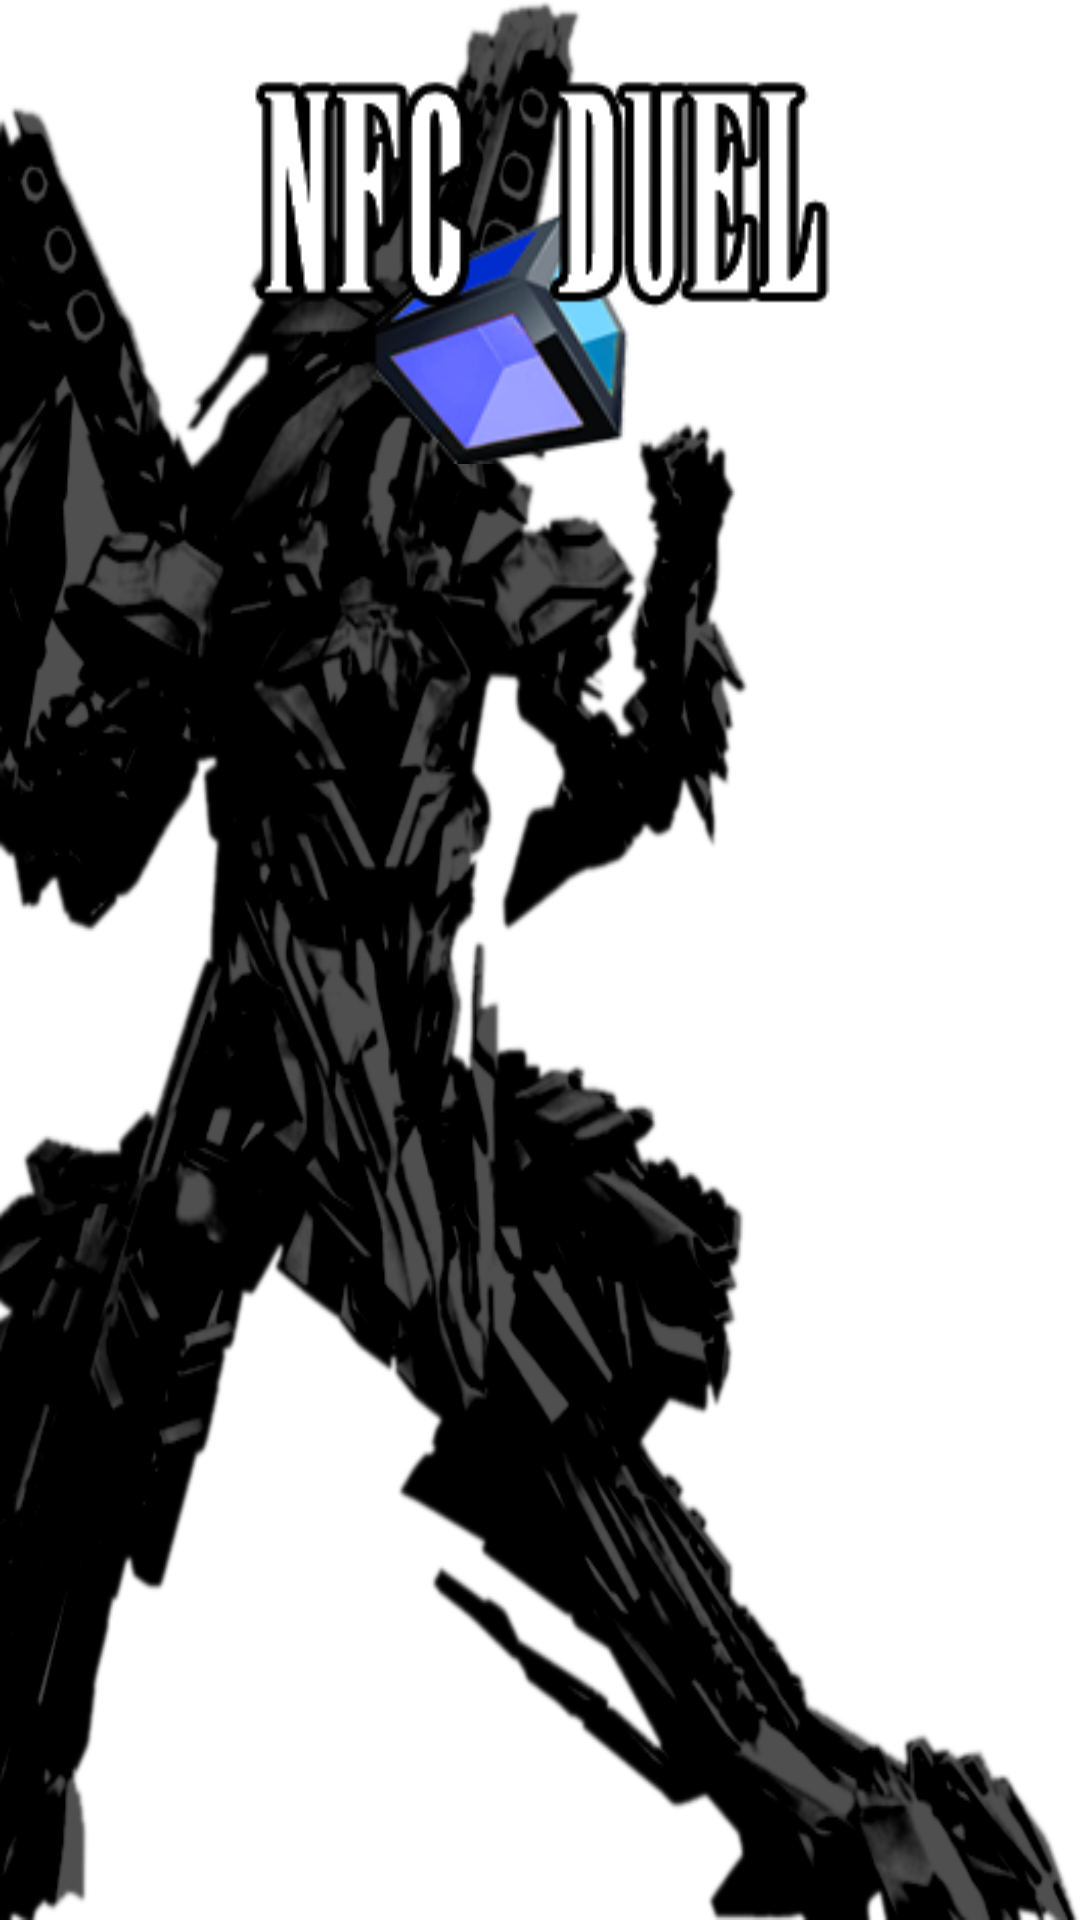

Produce the Android XML layout that renders to this screen, including the resource entries it uses.
<!-- AndroidManifest.xml: application theme Theme.Bluetheme -->
<!-- res/layout/activity_main.xml -->
<RelativeLayout xmlns:android="http://schemas.android.com/apk/res/android"
    xmlns:tools="http://schemas.android.com/tools"
    android:layout_width="match_parent"
    android:layout_height="match_parent"
    android:background="@drawable/titlescreenv3"
    android:paddingBottom="@dimen/activity_vertical_margin"
    android:paddingLeft="@dimen/activity_horizontal_margin"
    android:paddingRight="@dimen/activity_horizontal_margin"
    android:paddingTop="@dimen/activity_vertical_margin"
    tools:context=".GameStarter" >

    <Space
        android:id="@+id/higher"
        android:layout_width="wrap_content"
        android:layout_height="wrap_content"
        android:layout_alignParentLeft="true"
        android:layout_alignParentTop="true"
        android:layout_marginLeft="132dp"
        android:layout_marginTop="156dp" />

    <Space
        android:id="@+id/lower"
        android:layout_width="wrap_content"
        android:layout_height="wrap_content"
        android:layout_alignParentBottom="true"
        android:layout_centerHorizontal="true"
        android:layout_marginBottom="91dp" />

    <ListView
        android:id="@+id/menuList"
        android:layout_width="match_parent"
        android:layout_height="wrap_content"
        android:layout_below="@+id/higher"
        android:layout_marginTop="90dp"
        android:layout_centerHorizontal="true" >
        
    </ListView>

    <ImageView
        android:id="@+id/imageView1"
        android:layout_width="wrap_content"
        android:layout_height="wrap_content"
        android:layout_above="@+id/menuList"
        android:layout_centerHorizontal="true"
        android:layout_marginBottom="1dp"
        android:layout_below="@+id/top"
        android:layout_marginTop="12dp"
        android:src="@drawable/titlelogocombo" />

    <Space
        android:id="@+id/top"
        android:layout_width="wrap_content"
        android:layout_height="wrap_content"
        android:layout_alignParentTop="true"
        android:layout_centerHorizontal="true" />



</RelativeLayout>
<!-- resources referenced by this layout -->
<resources>
  <!-- drawable selectable_background_bluetheme (drawable) -->
  <?xml version="1.0" encoding="utf-8"?>
  <selector xmlns:android="http://schemas.android.com/apk/res/android"
          android:exitFadeDuration="@android:integer/config_mediumAnimTime" >
      <item android:state_pressed="false" android:state_focused="true" android:drawable="@drawable/list_focused_bluetheme" />
      <item android:state_pressed="true" android:drawable="@drawable/list_pressed_bluetheme" />
      <item android:drawable="@android:color/transparent" />
  </selector>
  <style name="PopupMenu.Bluetheme" parent="@android:style/Widget.Holo.Light.ListPopupWindow">
          <item name="android:popupBackground">@drawable/menu_dropdown_panel_bluetheme</item>	
      </style>
  <style name="DropDownListView.Bluetheme" parent="@android:style/Widget.Holo.Light.ListView.DropDown">
          <item name="android:listSelector">@drawable/selectable_background_bluetheme</item>
      </style>
  <style name="ActionBarTabStyle.Bluetheme" parent="@android:style/Widget.Holo.Light.ActionBar.TabView">
          <item name="android:background">@drawable/tab_indicator_ab_bluetheme</item>
      </style>
  <style name="DropDownNav.Bluetheme" parent="@android:style/Widget.Holo.Light.Spinner">
          <item name="android:background">@drawable/spinner_background_ab_bluetheme</item>
          <item name="android:popupBackground">@drawable/menu_dropdown_panel_bluetheme</item>
          <item name="android:dropDownSelector">@drawable/selectable_background_bluetheme</item>
      </style>
  <style name="ActionBar.Solid.Bluetheme" parent="@android:style/Widget.Holo.Light.ActionBar.Solid">
          <item name="android:background">@drawable/ab_solid_bluetheme</item>
          <item name="android:backgroundStacked">@drawable/ab_stacked_solid_bluetheme</item>
          <item name="android:backgroundSplit">@drawable/ab_bottom_solid_bluetheme</item>
          <item name="android:progressBarStyle">@style/ProgressBar.Bluetheme</item>
      </style>
  <style name="ActionButton.CloseMode.Bluetheme" parent="@android:style/Widget.Holo.Light.ActionButton.CloseMode">
          <item name="android:background">@drawable/btn_cab_done_bluetheme</item>
      </style>
  <!-- drawable spinner_background_ab_bluetheme (drawable) -->
  <?xml version="1.0" encoding="utf-8"?>
  <selector xmlns:android="http://schemas.android.com/apk/res/android">
      <item android:state_enabled="false"
          android:drawable="@drawable/spinner_ab_disabled_bluetheme" />
      <item android:state_pressed="true"
          android:drawable="@drawable/spinner_ab_pressed_bluetheme" />
      <item android:state_pressed="false" android:state_focused="true"
          android:drawable="@drawable/spinner_ab_focused_bluetheme" />
      <item android:drawable="@drawable/spinner_ab_default_bluetheme" />
  </selector>
  <style name="ProgressBar.Bluetheme" parent="@android:style/Widget.Holo.Light.ProgressBar.Horizontal">
          <item name="android:progressDrawable">@drawable/progress_horizontal_bluetheme</item>
      </style>
  <!-- drawable btn_cab_done_bluetheme (drawable) -->
  <?xml version="1.0" encoding="utf-8"?>
  <selector xmlns:android="http://schemas.android.com/apk/res/android">
      <item android:state_pressed="true"
          android:drawable="@drawable/btn_cab_done_pressed_bluetheme" />
      <item android:state_focused="true" android:state_enabled="true"
          android:drawable="@drawable/btn_cab_done_focused_bluetheme" />
      <item android:state_enabled="true"
          android:drawable="@drawable/btn_cab_done_default_bluetheme" />
  </selector>
</resources>
